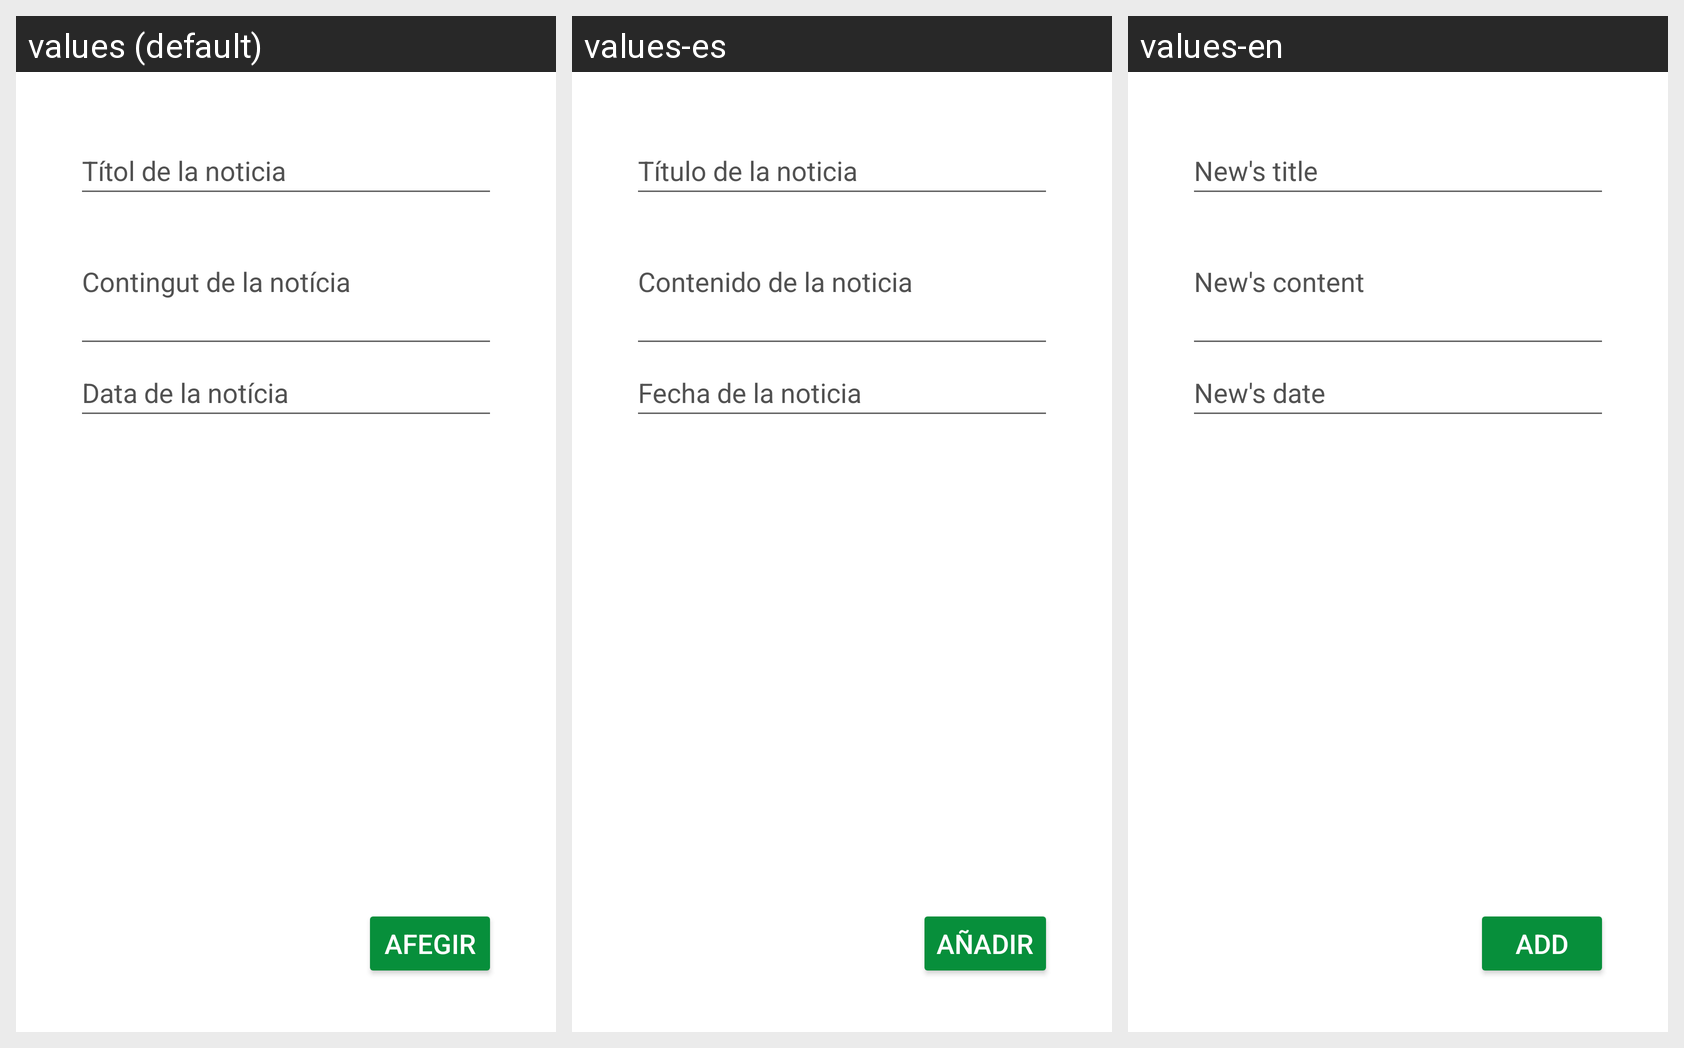

Here is an Android app screen in its default locale and in the app's own translations. Write out the translated-string differences for the strings that appear on this screen.
Android screen res/layout/fragment_afegir_noticia.xml rendered under 3 locales, left to right: values (default), values-es, values-en. Device: Nexus 5 (rendered at 1080×1920; each locale shown at half size, 540×960, under a caption strip naming it); theme Theme.Bergants.
Strings drawn on this screen, with the default value and each locale's value (text and hints the layout hard-codes, and strings that could not be matched under every locale, appear in the picture but are not listed):

add_titol_noticia
  values: Títol de la noticia
  values-es: Título de la noticia
  values-en: New's title

add_contingut_noticia
  values: Contingut de la notícia
  values-es: Contenido de la noticia
  values-en: New's content

add_data_noticia
  values: Data de la notícia
  values-es: Fecha de la noticia
  values-en: New's date

add
  values: afegir
  values-es: añadir
  values-en: add
